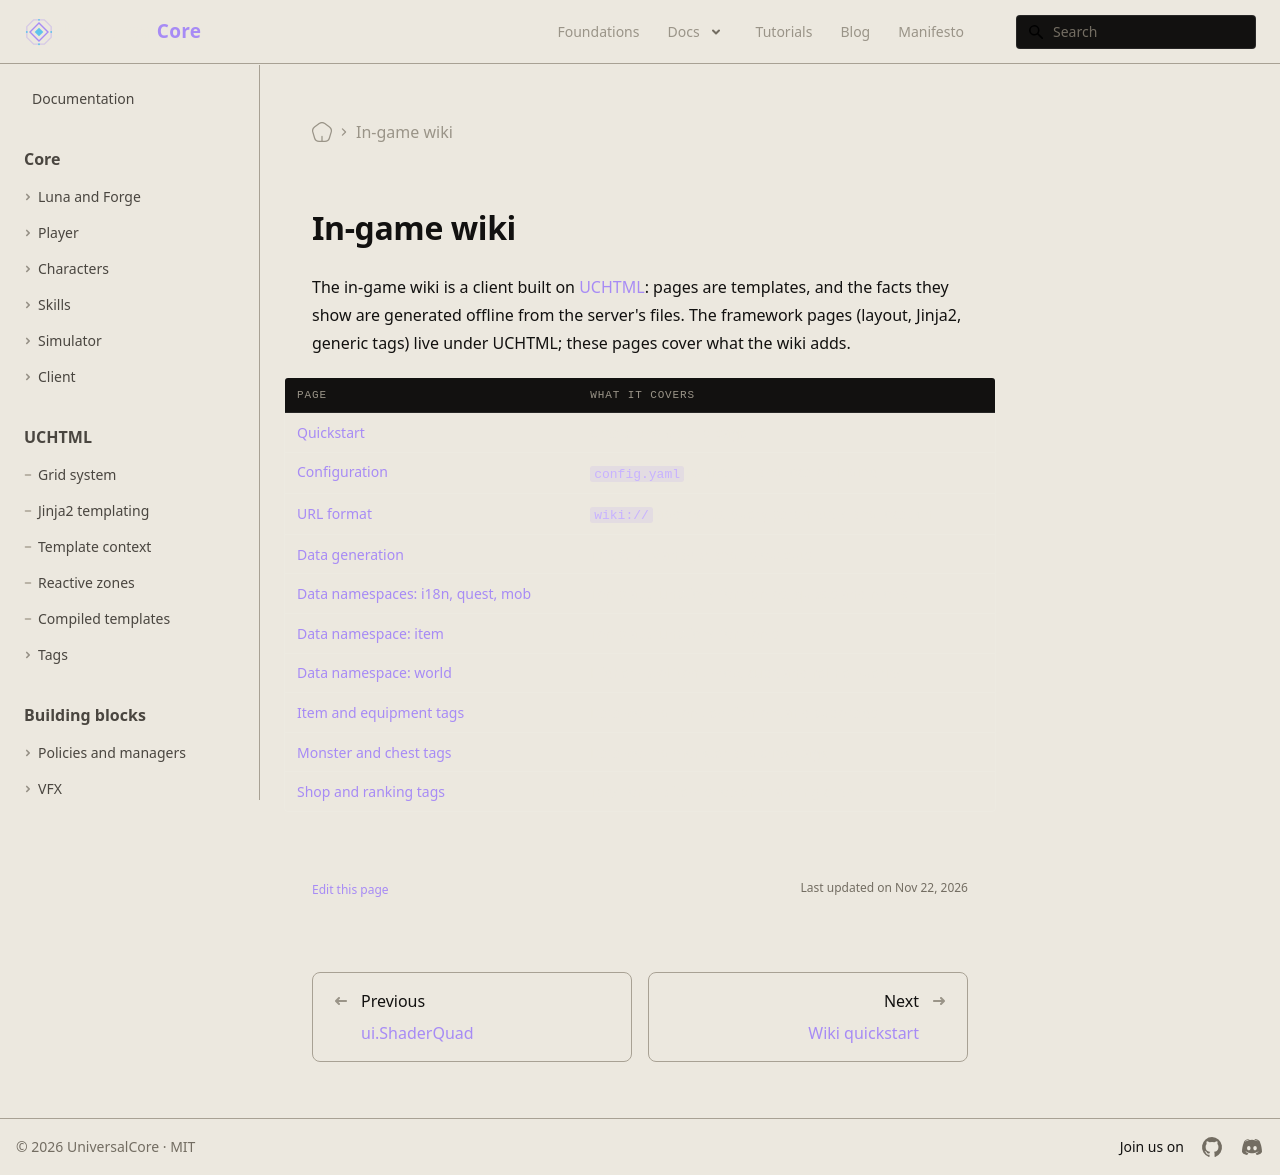

repository: universal-core/website · page: docs/wiki/index.html · generator: docusaurus

---
title: In-game wiki
description: "The in-game wiki, a client built on UCHTML: quickstart, configuration, URLs, generated data and its tags."
displayed_sidebar: mainSidebar
---

# In-game wiki

The in-game wiki is a client built on [UCHTML](../uchtml/): pages are templates, and the facts they show are generated offline from the server's files. The framework pages (layout, Jinja2, generic tags) live under UCHTML; these pages cover what the wiki adds.

| Page | What it covers |
| --- | --- |
| [Quickstart](./quickstart.md) | Create and open a page |
| [Configuration](./configuration.md) | `config.yaml`, whitelists and locale binding |
| [URL format](./url.md) | `wiki://` addresses, query parameters and location |
| [Data generation](./data-generation.md) | The Wiki Manager and its outputs |
| [Data namespaces: i18n, quest, mob](./data-core.md) | Template functions for names, quests and mobs |
| [Data namespace: item](./data-item.md) | Template functions for items |
| [Data namespace: world](./data-world.md) | Higher-level item, mob, cube and refine queries |
| [Item and equipment tags](./tags-items.md) | Data-bound item, equipment and cube tags |
| [Monster and chest tags](./tags-mobs.md) | Data-bound monster and chest tags |
| [Shop and ranking tags](./tags-clients.md) | Tags for the item shop and ranking clients |
